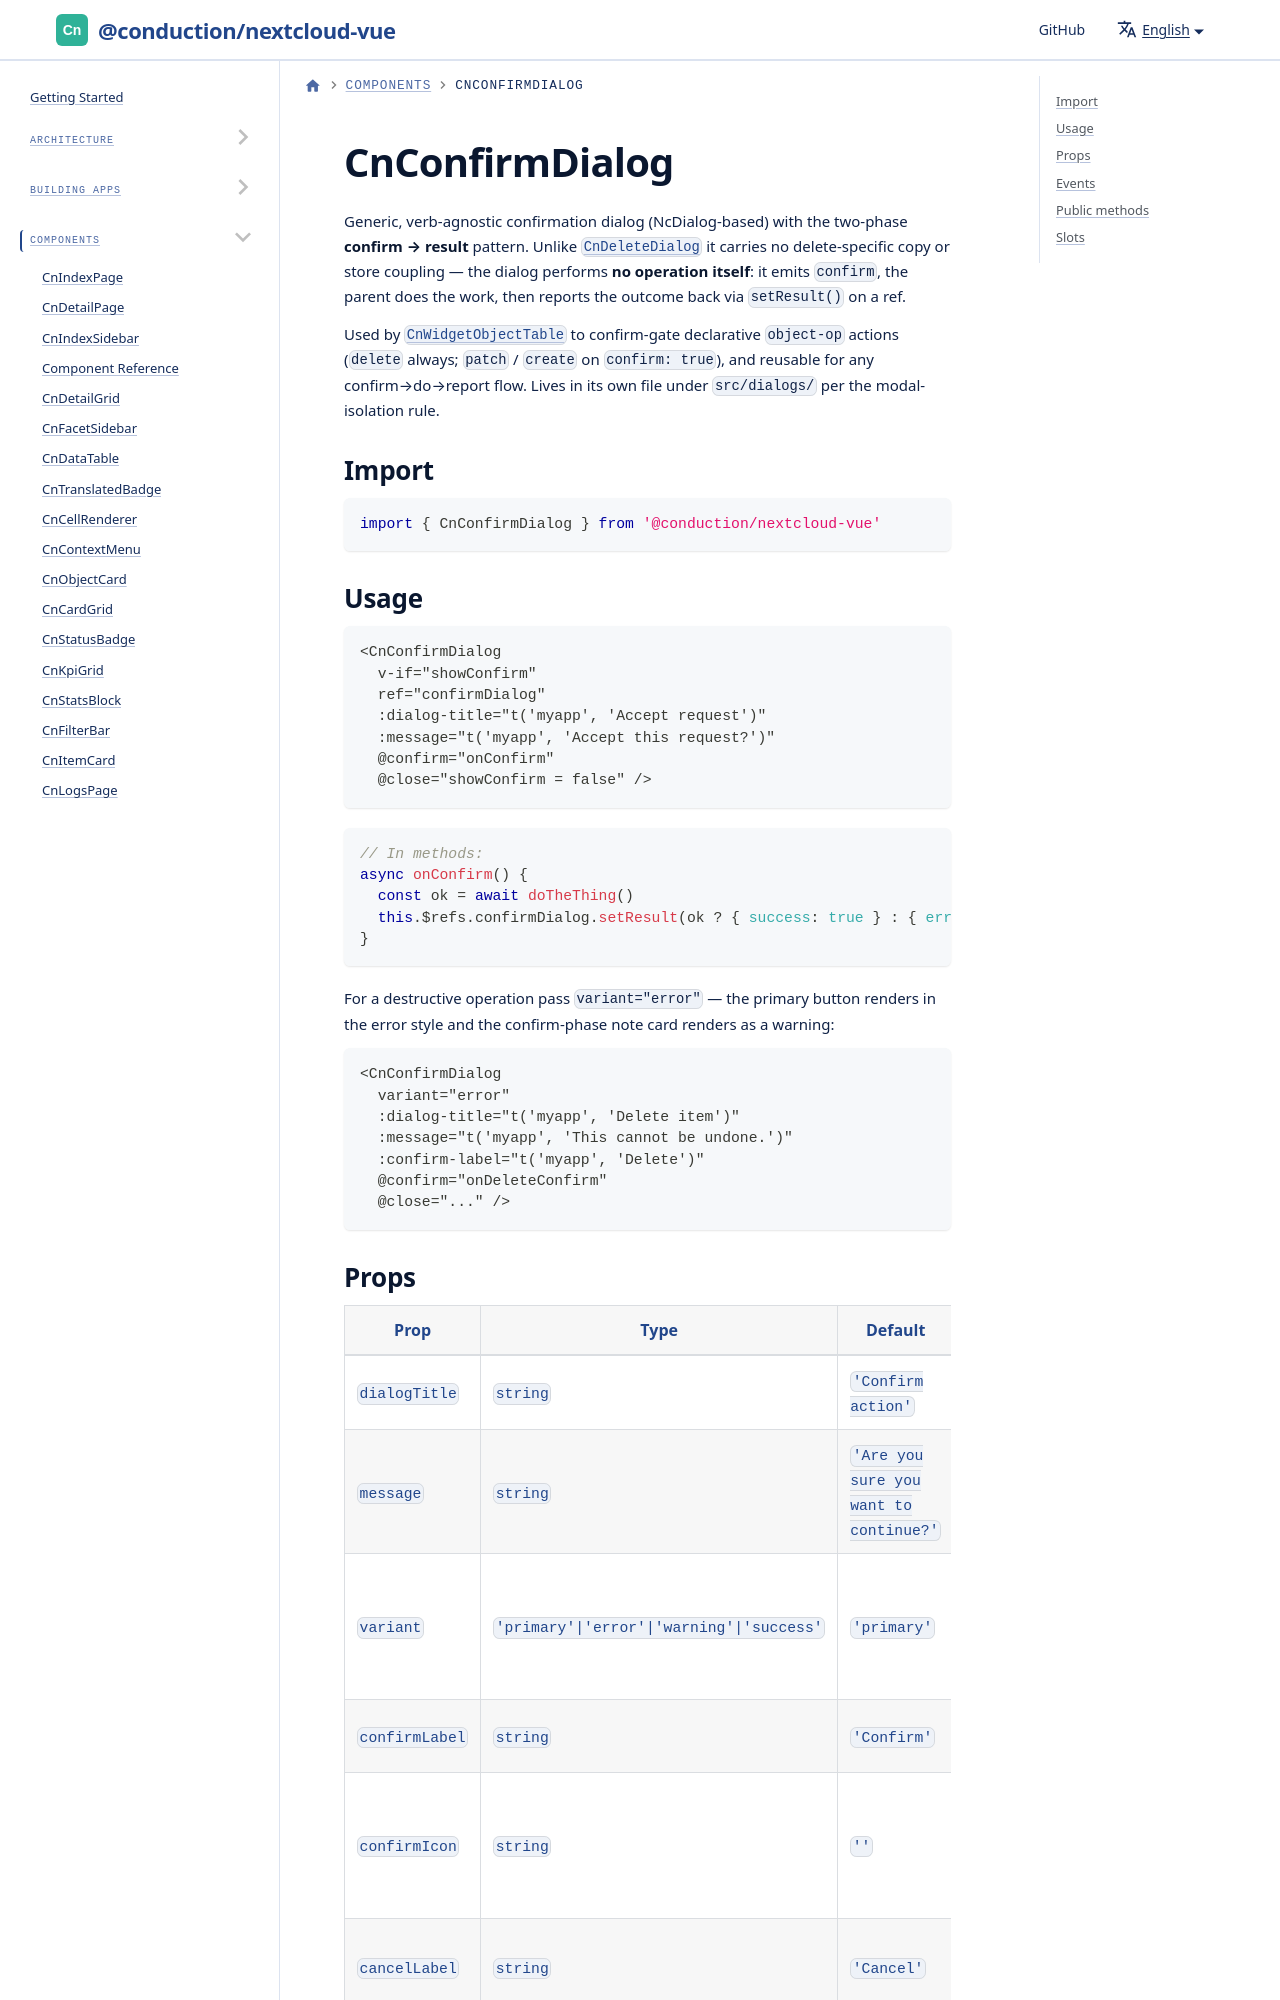

repository: ConductionNL/nextcloud-vue · page: docs/components/cn-confirm-dialog/index.html · generator: docusaurus

# CnConfirmDialog

Generic, verb-agnostic confirmation dialog (NcDialog-based) with the
two-phase **confirm → result** pattern. Unlike
[`CnDeleteDialog`](./cn-delete-dialog.md) it carries no delete-specific
copy or store coupling — the dialog performs **no operation itself**: it
emits `confirm`, the parent does the work, then reports the outcome back
via `setResult()` on a ref.
